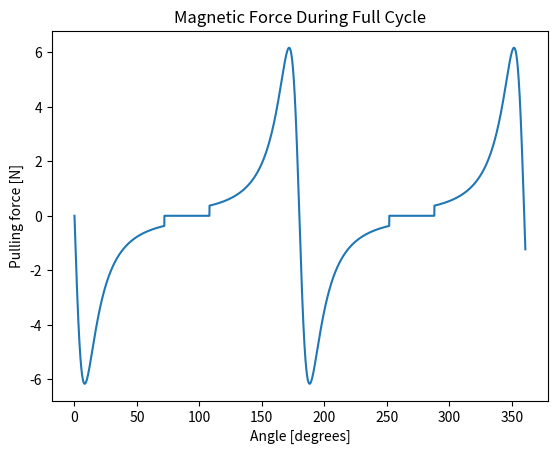
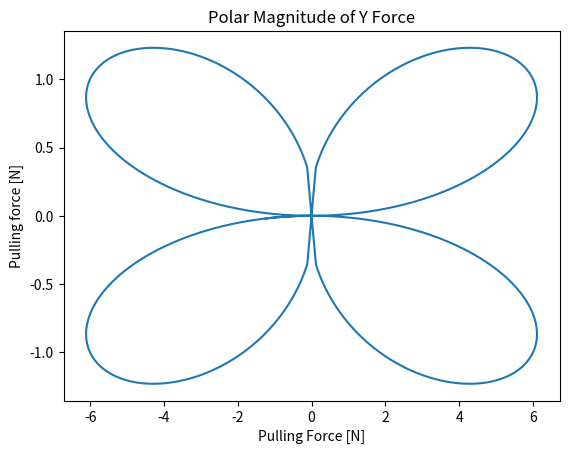

Python code for these plots, in order:
import math
import matplotlib.pyplot as plt
import random as rand
import numpy as np
from mpl_toolkits import mplot3d

def distance(theta, radius):
    deg = theta * 180 / math.pi
    if (deg <= 90):
        return theta * radius
    if (deg > 270):
        return (theta - 2 * math.pi) * radius
    if (deg > 90) and (deg <= 180):
        return (math.pi - theta) * radius
    if (deg > 180) and (deg <= 270):
        return (math.pi - theta) * radius
    else:
        print(deg)

def sas_solver(theta, r, gap):
    b = r + gap
    c = r
    dist = math.sqrt(b**2 + c**2 - 2*b*c*math.cos(theta))
    
    ratio = (r*(1-math.cos(theta)) + gap) / dist 

    # fix comp errors
    if 1 < ratio < 1.0000001:
        ratio = 1


    phi = math.asin( ratio )

    return dist, phi



def force_profile(sim_data):
    tol = 1e-15
    force = sim_data["force"]
    time = sim_data["time"]

    markers = [i for i in range(len(force) - 1) if (math.fabs(force[i]) < tol and math.fabs(force[i+1]) > tol)]
    f1 = force[markers[0] : markers[2]]
    t1 = time[markers[0] : markers[2]]

    force = force[markers[0]:]
    time = time[markers[0]:]
    all_f = []
    all_t = []
    f_c = []
    t_c = []

    save_flag = False
    for i in range(len(force)-1):
        if math.fabs(force[i]) > tol:
            save_flag = True
            f_c.append(force[i])
            t_c.append(time[i])
        elif save_flag == True:
            all_f.append(f_c)
            all_t.append(t_c)
            f_c = []
            t_c = []
            save_flag = False
        
    fig = plt.figure()
    ax = plt.axes(projection='3d')

    for i in range(len(all_t)):
        zline = [i for j in range(len(all_t[i]))]
        ax.plot3D(all_t[i],zline,all_f[i])
    plt.show()
    
    

    return (all_t,all_f)

def force_over_cycle():
    thetas = range(0,3610,1)
    forces = []
    motor_rad = .089 / 2 #meters
    magnet_range = math.pi/2.5
    gap  = .01
    magnets = [(0,2*8.89644)] #, (math.pi/2, -8.89644)]

    cartesian_x = []
    cartesian_y = []

    thetas = [ x / 10 for x in thetas]

    for theta in thetas:
        
        rad_theta = theta * math.pi / 180

        if (rad_theta >= 2 * math.pi):
            rad_theta = rad_theta % (2*math.pi)
        if (rad_theta < 0):
            rad_theta += 2 * math.pi

        force = magnetForce(rad_theta, magnets, magnet_range, motor_rad, gap)
        forces.append(force)

        x = math.cos(rad_theta) * force
        y = math.sin(rad_theta) * force

        cartesian_x.append(x)
        cartesian_y.append(y)

  
    plt.title('Magnetic Force During Full Cycle')
    plt.xlabel('Angle [degrees]')
    plt.ylabel('Pulling force [N]')
    plt.plot(thetas, forces)
    plt.show()

    plt.plot(cartesian_x,cartesian_y)
    plt.xlabel('Pulling Force [N]')
    plt.ylabel('Pulling force [N]')
    plt.title('Polar Magnitude of Y Force')
    plt.show()




def magnetForce(theta, magnets, magnet_range, r, gap):
    # assuming all magnets come in pairs 
    # magnet thetas should include the angle from 0 the first magnet is placed at 
    # magnet range is assumed to be the same for all 

    # the sum of magnet forces init at 0 (will be returned)
    f_sum = 0

    #Magnet Force
    for magnet in magnets:

        magnet_offset = magnet[0]
        f_const = magnet[1]

        f_const = f_const * gap**2 # f const that is entered is actually the pulling force

        # get theta value relative to the magnet (original should not have theta change)
        rel_theta = theta - magnet_offset

        # make sure the relative angle is between 0 and 2*pi 
        if rel_theta < 0:
            rel_theta += 2*math.pi 

        # sas solver needs everything between 0 and pi 
        if rel_theta < math.pi / 2: # pull 
            dist, phi = sas_solver(rel_theta, r, gap)
        elif rel_theta > math.pi/2 and rel_theta <= math.pi: # push 
            dist, phi = sas_solver(math.pi - rel_theta, r, gap)
        elif rel_theta > math.pi and rel_theta <= 3*math.pi /2: # pull
            dist, phi = sas_solver(rel_theta - math.pi, r, gap)
        else: # push
            dist, phi = sas_solver(2*math.pi - rel_theta, r, gap)

        # magnetic force 
        if (rel_theta < magnet_range) or ((rel_theta < math.pi + magnet_range) and (rel_theta > math.pi)):
            f_sum += -1 * math.fabs( f_const * math.cos(phi) / (dist**2))
            #print('neg')
            #print(rel_theta)
            #print(f_sum)
            #f_sum  += -1 * math.fabs(math.cos(rel_theta)) * f_const

        elif (rel_theta > 2*math.pi - magnet_range) or ((rel_theta < math.pi) and rel_theta > math.pi - magnet_range):
            f_sum += math.fabs( f_const * math.cos(phi) / (dist**2) )
            #print('pos')
            #print(rel_theta)
            # f_sum  += math.fabs(math.cos(rel_theta)) * f_const
            #print(f_sum)

    return f_sum

# added test as an argument so this can be used with multiple sims
def rtest(sim_test):
    #Does a run with random initial theta
    theta_0 = rand.random() * 2 * math.pi
    a = sim_test(theta_0)

    print('Starting angle: ', theta_0)

    print('Final angle: ', a["theta"][-1] * 180/math.pi)
    print('Final distance: ', a["distance"][-1])
    print('Final avel', a["avel"][-1])

    plt.subplot(3,3,1)
    plt.plot(a["time"], a["theta"])
    plt.xlabel("time (s)")
    plt.ylabel("Theta (rad)")

    plt.subplot(3,3,2)
    plt.plot(a["time"], a["avel"])
    plt.xlabel("time (s)")
    plt.ylabel("avel (rad/s)")

    plt.subplot(3,3,3)
    plt.plot(a["time"], a["dv"])
    plt.xlabel("time (s)")
    plt.ylabel("dv (rad/s)")

    plt.subplot(3,3,4)
    plt.plot(a["time"], a["distance"])
    plt.xlabel("time (s)")
    plt.ylabel("distance (m)")

    plt.subplot(3,3,5)
    
    #values = [math.fabs(i) for i in a["force"][-5020:-4950]]
    #plt.plot(a["theta"][-5020:-4950], values)
    #plt.xlabel("Theta (rad)")
    #plt.ylabel("force (N)")

    plt.plot(a["time"], a["force"])
    plt.xlabel("time (s)")
    plt.ylabel("Force (N)")


    plt.subplots_adjust(left=0.125, right = 0.9, bottom=.1, top=.9, wspace=.4, hspace=.7)

    plt.show()


def mtest(n):
    #Perform n sims with random starting angles
    #prints the percentage of successful runs
    #returns a list of distances

    results = [test(rand.random() * 2 * math.pi)["distance"][-1] for i in range(n)]
    s = [i for i in results if math.fabs(i) < .3]
    print("{0}%".format(len(s) * 100 / len(results)))
    return results


def otest(n):
    #performs n sims with angles incremented from 0 to 2pi
    #prints percentage of successful runs
    #returns a list of distances

    results = [test(i * 2 * math.pi / n)['distance'][-1] for i in range(n)]
    s = [i for i in results if math.fabs(i) < .2]
    print("{0}%".format(len(s) * 100 / len(results)))
    return results


def test(theta):
    #performs a sim with given starting angle
    motor_mass = .845 #kg
    propeller_mass = .300 #kg
    added_mass = .2 #weight of whatever we add to motor (kg)

    m = motor_mass + propeller_mass + added_mass
    prop_length = .7 #meter
    prop_rad = prop_length / 2
    motor_rad = .089 / 2 #meters


    prop_I = 0.004064 * 2
    motor_I = (motor_mass * motor_rad ** 2) / 2 #I = m * r ^2 for thin shelled cylinder, assume only half of motor mass is spinning
    #I = m * 4 * r / 12

    I = prop_I + motor_I

    f_const = 8.89644 #2 lbs of force
    f_const = 8.89644 #2 lbs of force
    

    dt = .0005
    max_iter = math.floor(30/dt)

    avel = 15000 * math.pi/30 # 15000 rpm to rad/sec

    #avel = 1000 * math.pi/30 # 15000 rpm to rad/sec

    #avel = 40 #video test

    # for testing 
    #avel =  2 * (13/5) * math.pi 

    #magnet_range = math.pi/6
    magnet_range = math.pi/2.5

    gap  = .015

    all_theta = [theta]
    all_avel = [avel]
    all_dv = [0]
    all_f = [0]
    
    # aero drag values
    air_density = 1.225
    v = 26.8
    A = 6.4 * 100**-2
    Cd_front = .01
    Cd_back = .34

    
    # magnet = (offset_angle, f_const)

    #magnets = [(0, 8.89644), (math.pi/6, 8.89644/4), (math.pi - math.pi/6, 8.89644/4)]
    #magnets = [(0, 8.89644)]
    #magnets = [(0,8.89644), (math.pi/6,-8.89644/4), (math.pi/6 + math.pi, -8.89644/4)]

    magnets = [(0,.5*31.1376), (math.pi/2, -.5*31.1376)]
    

    LINEAR_FINISH = True
    
    for i in range(1,max_iter):

        #Friction
        if LINEAR_FINISH:
            if avel > 30:
                avel = avel * .99955
            elif (avel > 0.0001):
                avel = avel - 12.8 * dt
        else:
            avel = avel * .99955
            #avel = avel - .4246 * dt
        
        #avel = avel * .99963

        # this f is now the sum of forces 
        f1 = magnetForce(theta, magnets, magnet_range, motor_rad, gap)
        f2 = magnetForce(theta + math.pi/2, magnets, magnet_range, motor_rad, gap)
        
        # no negative needed for the new style 
        #f2 = -1 * magnetForce(theta + math.pi/2, magnets, magnet_range, motor_rad, gap)
        f = f1 #+ f2

        all_f.append(f)
        
        '''
        if f1 or f2 and i % 10000 > 9999:
            print('_____it begins____')
            print('theta1:', theta * 180/math.pi)
            print('theta2:', theta * 180/math.pi + 90)
            print('force 1:', f1)
            print('force 2:', f2)
            print('total force:',f)
        '''

        #Aero Torque = force_back * half length of prop - force_front * half length of prop
        # Cd is adjusted for angle with the cos 
        #aero_torque = (air_density * v**2 * A / 2) * (Cd_back - Cd_front) * math.fabs(math.cos(theta)) * prop_length /4

        torque = f * motor_rad #+ aero_torque
        dv = torque * dt / I

        all_dv.append(dv)
        avel = avel + dv
        theta = theta + avel * dt

        #reset theta to within 2pi range
        if (theta >= 2 * math.pi):
            theta = theta % (2*math.pi)
        if (theta < 0):
            theta += 2 * math.pi

        all_theta.append(theta)
        all_avel.append(avel)

    all_t = [i * dt for i in range(max_iter)]

    # r probably out of date here 
    all_distance = [distance(i,prop_rad) for i in all_theta]
    return {"time" : all_t, "theta" : all_theta, "avel" : all_avel,
            "distance" : all_distance, "dv" : all_dv, "force": all_f}

def save_data(test, fname):
    np.savetxt(fname, np.c_[test["time"], test["theta"], test["distance"]], delimiter = ',')

if __name__ == '__main__':
    #a = test(math.pi/3)
    #t,f = force_profile(a)
    force_over_cycle()
    #rtest(test)
    #print('mtest')
    #otest(360)
    #video_test = test(2*math.pi/180)
    #vel = video_test["avel"]
    #time = video_test["time"][0:len(vel)]
    #plt.plot(time,vel)
    #plt.show()
